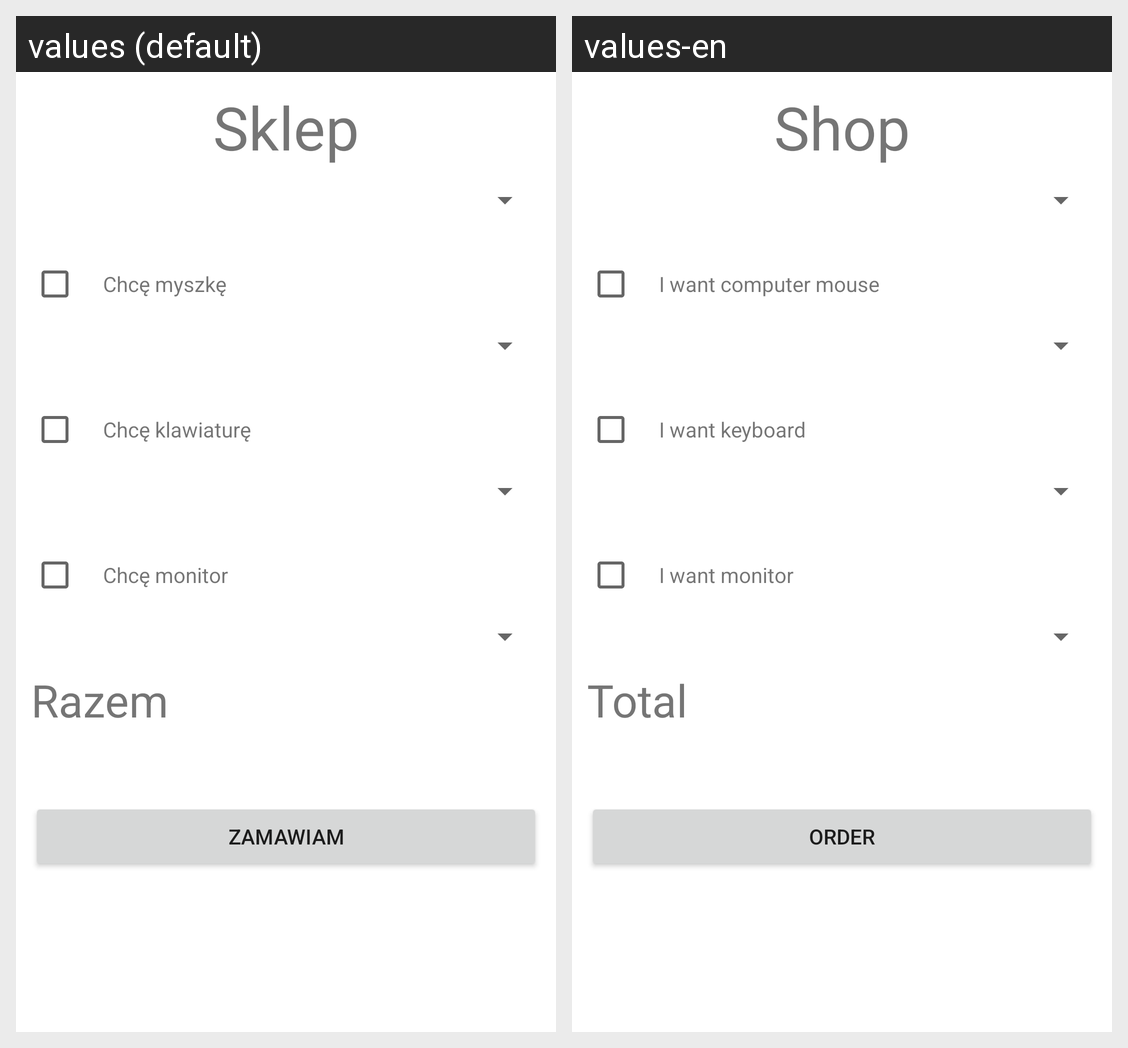

This grid shows one Android layout under two languages. Give, for every string resource on the screen, its name, the default text and each shown locale's text.
Android screen res/layout/shop_view.xml rendered under 2 locales, left to right: values (default), values-en. Device: Nexus 5 (rendered at 1080×1920; each locale shown at half size, 540×960, under a caption strip naming it); theme Theme.ProjektSklep.
Strings drawn on this screen, with the default value and each locale's value (text and hints the layout hard-codes, and strings that could not be matched under every locale, appear in the picture but are not listed):

menu_shop
  values: Sklep
  values-en: Shop

i_want_mouse
  values: Chcę myszkę
  values-en: I want computer mouse

i_want_keyboard
  values: Chcę klawiaturę
  values-en: I want keyboard

i_want_monitor
  values: Chcę monitor
  values-en: I want monitor

total
  values: Razem
  values-en: Total

order_submit
  values: Zamawiam
  values-en: Order
